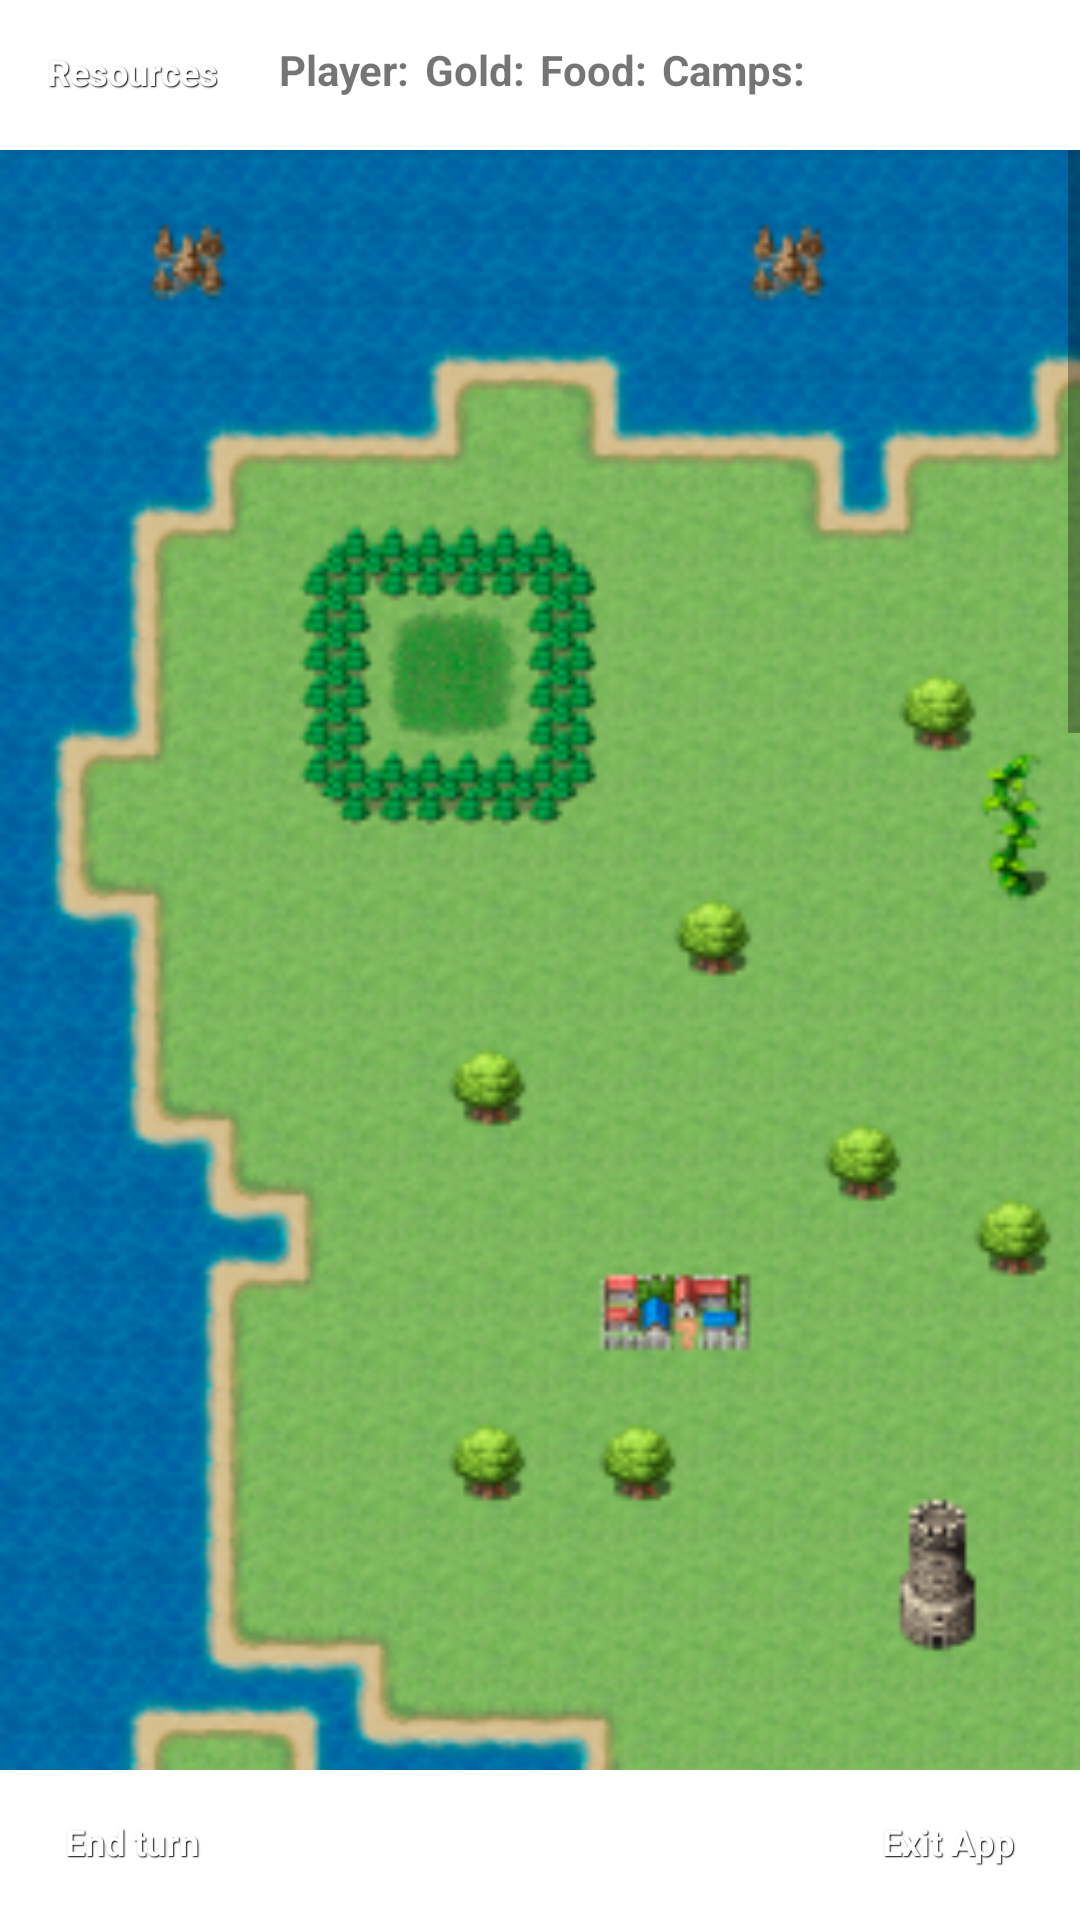

Write the Android layout XML for this screen, with the resource values it uses.
<!-- AndroidManifest.xml: fallback theme Theme.MaterialComponents.DayNight.NoActionBar -->
<!-- res/layout/map.xml -->
<?xml version="1.0" encoding="utf-8"?>
<LinearLayout xmlns:android="http://schemas.android.com/apk/res/android"
    android:layout_width="match_parent"
    android:layout_height="match_parent"
    android:gravity="right"
    android:orientation="vertical" >

    <LinearLayout
        android:layout_width="match_parent"
        android:layout_height="50dp" >

        <Button
            android:id="@+id/resourcesButton"
            style="@style/btnStyleBlackpear2"
            android:layout_width="wrap_content"
            android:layout_height="wrap_content"
            android:text="@string/resources" />

        <TextView
            android:id="@+id/playerText"
            android:layout_width="wrap_content"
            android:layout_height="wrap_content"
            android:layout_marginStart="5dp"
            android:text="@string/player"
            android:textAppearance="?android:attr/textAppearanceSmall"
            android:textStyle="bold" />

        <TextView
            android:id="@+id/playerValue"
            android:layout_width="wrap_content"
            android:layout_height="wrap_content"
            android:text=""
            android:textAppearance="?android:attr/textAppearanceSmall" />

        <TextView
            android:id="@+id/goldText"
            android:layout_width="wrap_content"
            android:layout_height="wrap_content"
            android:layout_marginLeft="5dp"
            android:text="@string/gold"
            android:textStyle="bold" />

        <TextView
            android:id="@+id/goldValue"
            android:layout_width="wrap_content"
            android:layout_height="wrap_content"
            android:text=""
            android:textAppearance="?android:attr/textAppearanceSmall" />

        <TextView
            android:id="@+id/foodText"
            android:layout_width="wrap_content"
            android:layout_height="wrap_content"
            android:layout_marginLeft="5dp"
            android:text="@string/food"
            android:textStyle="bold" />

        <TextView
            android:id="@+id/foodValue"
            android:layout_width="wrap_content"
            android:layout_height="wrap_content"
            android:text=""
            android:textAppearance="?android:attr/textAppearanceSmall" />

        <TextView
            android:id="@+id/campText"
            android:layout_width="wrap_content"
            android:layout_height="wrap_content"
            android:layout_marginLeft="5dp"
            android:text="@string/camps"
            android:textStyle="bold" />

        <TextView
            android:id="@+id/campValue"
            android:layout_width="wrap_content"
            android:layout_height="wrap_content"
            android:text=""
            android:textAppearance="?android:attr/textAppearanceSmall" />
    </LinearLayout>

    <ScrollView
        android:id="@+id/scrollY"
        android:layout_width="match_parent"
        android:layout_height="0dip"
        android:layout_weight="1"
        android:fillViewport="true" >

        <HorizontalScrollView
            android:id="@+id/scrollX"
            android:layout_width="match_parent"
            android:layout_height="match_parent"
            android:fillViewport="true" >

            <RelativeLayout
                android:id="@+id/map"
                android:layout_width="wrap_content"
                android:layout_height="wrap_content" >

                <ImageView
                    android:id="@+id/mapimg"
                    android:contentDescription="@string/map1"
                    android:layout_width="1600dp"
                    android:layout_height="1500dp"
                    android:layout_alignParentLeft="true"
                    android:layout_alignParentTop="true"
                    android:scaleType="fitXY"
                    android:src="@drawable/map001" />
            </RelativeLayout>
        </HorizontalScrollView>
    </ScrollView>

    <LinearLayout
        android:layout_width="match_parent"
        android:layout_height="50dp" >

        <RelativeLayout
            android:id="@+id/relativeLayout1"
            android:layout_width="fill_parent"
            android:layout_height="wrap_content" >

            <Button
                android:id="@+id/endturn"
                style="@style/btnStyleBlackpear2"
                android:layout_width="wrap_content"
                android:layout_height="wrap_content"
                android:layout_alignParentLeft="true"
                android:text="@string/endturn" />

            <Button
                android:id="@+id/exit"
                style="@style/btnStyleBlackpear2"
                android:layout_width="wrap_content"
                android:layout_height="wrap_content"
                android:layout_alignParentRight="true"
                android:text="@string/exit" />
        </RelativeLayout>
    </LinearLayout>

</LinearLayout>
<!-- resources referenced by this layout -->
<resources>
  <!-- drawable map001: png bitmap (drawable-hdpi, 511792 bytes) -->
  <string name="camps">Camps: </string>
  <string name="endturn">End turn</string>
  <string name="exit">Exit App</string>
  <string name="food">Food: </string>
  <string name="gold">Gold: </string>
  <string name="map1">Map 1</string>
  <string name="player">Player: </string>
  <string name="resources">Resources</string>
  <style name="btnStyleBlackpear2" parent="@android:style/Widget.Button">
          <item name="android:textSize">12sp</item>
          <item name="android:textStyle">bold</item>
          <item name="android:textColor">#FFFFFF</item>
          <item name="android:gravity">center</item>
          <item name="android:shadowColor">#000000</item>
          <item name="android:shadowDx">1</item>
          <item name="android:shadowDy">1</item>
          <item name="android:shadowRadius">0.6</item>
          <item name="android:background">@drawable/custom_btn_black_pearl</item>
          <item name="android:padding">6dip</item>
      </style>
</resources>
